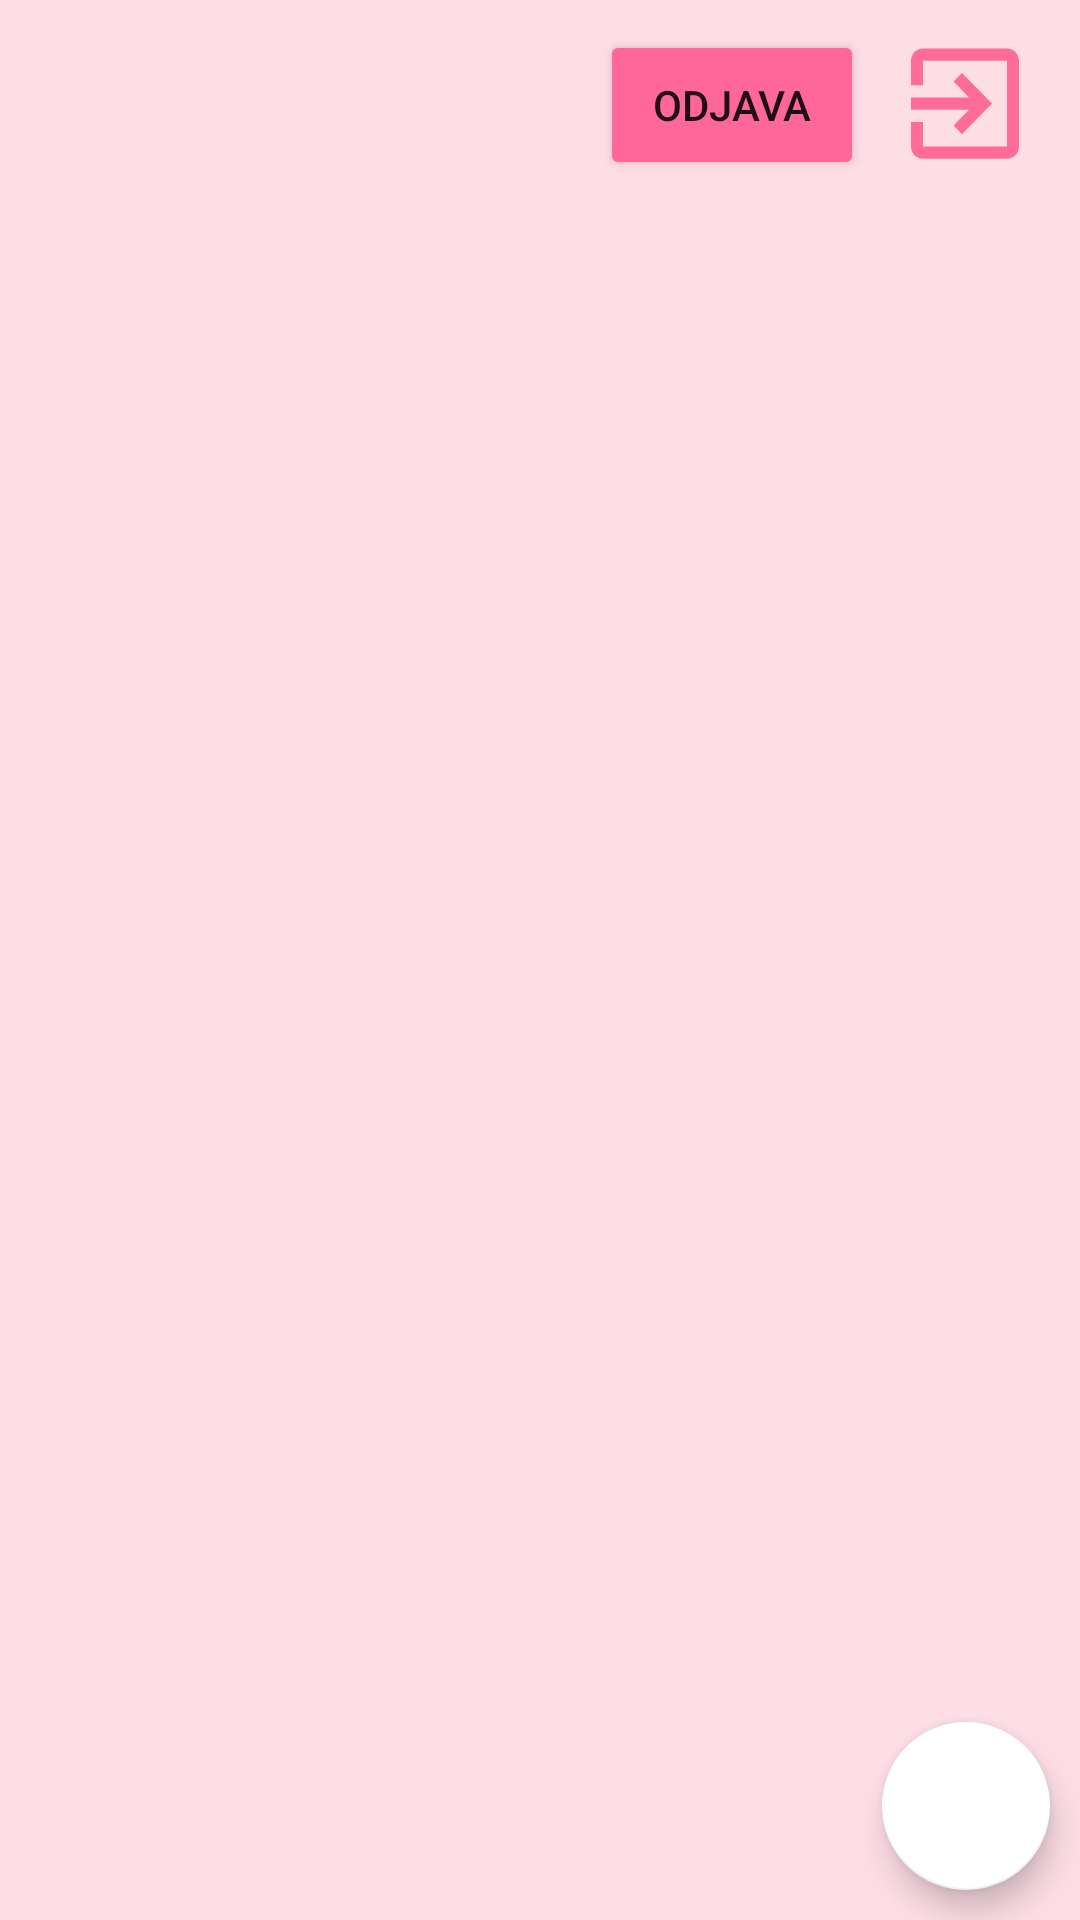

Layout XML and referenced resources for this Android screen:
<!-- AndroidManifest.xml: application theme Theme.Recepti -->
<!-- res/layout/activity_start.xml -->
<?xml version="1.0" encoding="utf-8"?>
<ScrollView xmlns:android="http://schemas.android.com/apk/res/android"
    xmlns:app="http://schemas.android.com/apk/res-auto"
    xmlns:tools="http://schemas.android.com/tools"
    android:layout_width="match_parent"
    android:layout_height="match_parent"
    android:background="#fddde6"
    android:fillViewport="true">


    <androidx.constraintlayout.widget.ConstraintLayout
        android:layout_width="match_parent"
        android:layout_height="match_parent">


        <androidx.recyclerview.widget.RecyclerView
            android:id="@+id/receptiListView"
            android:layout_width="match_parent"
            android:layout_height="wrap_content"
            android:layout_marginStart="9dp"
            android:layout_marginTop="5dp"
            android:layout_marginEnd="9dp"
            app:layout_constraintEnd_toEndOf="parent"
            app:layout_constraintStart_toStartOf="parent"
            app:layout_constraintTop_toBottomOf="@+id/logoutBtn">

        </androidx.recyclerview.widget.RecyclerView>

        <com.google.android.material.floatingactionbutton.FloatingActionButton
            android:id="@+id/addNewRecepieBtn"
            android:layout_width="wrap_content"
            android:layout_height="wrap_content"
            android:layout_marginEnd="10dp"
            android:layout_marginBottom="10dp"
            android:clickable="true"
            android:foreground="@drawable/ic_baseline_add_circle_24"
            app:backgroundTint="#FFFFFF"
            app:layout_constraintBottom_toBottomOf="parent"
            app:layout_constraintEnd_toEndOf="parent" />

        <Button
            android:id="@+id/logoutBtn"
            android:layout_width="wrap_content"
            android:layout_height="50dp"
            android:layout_marginStart="200dp"
            android:layout_marginTop="10dp"
            android:backgroundTint="#ff6699"
            android:text="ODJAVA"
            android:textColorHighlight="#00FFFFFF"
            android:textColorLink="#00673AB7"
            android:textSize="14sp"
            app:cornerRadius="9dp"
            app:layout_constraintStart_toStartOf="parent"
            app:layout_constraintTop_toTopOf="parent" />

        <ImageButton
            android:id="@+id/logoutBtn2"
            android:layout_width="48dp"
            android:layout_height="49dp"
            android:layout_marginStart="5dp"
            android:layout_marginTop="10dp"
            android:layout_marginEnd="10dp"
            android:background="@drawable/ic_baseline_exit_to_app_24"
            android:foreground="@drawable/ic_baseline_exit_to_app_24"
            app:layout_constraintEnd_toEndOf="parent"
            app:layout_constraintStart_toEndOf="@+id/logoutBtn"
            app:layout_constraintTop_toTopOf="parent" />


    </androidx.constraintlayout.widget.ConstraintLayout>
</ScrollView>
<!-- resources referenced by this layout -->
<resources>
  <!-- drawable ic_baseline_add_circle_24 (drawable) -->
  <vector android:alpha="0.78" android:height="64dp"
      android:tint="#FF80AB" android:viewportHeight="24"
      android:viewportWidth="24" android:width="64dp" xmlns:android="http://schemas.android.com/apk/res/android">
      <path android:fillColor="@android:color/white" android:pathData="M12,2C6.48,2 2,6.48 2,12s4.48,10 10,10 10,-4.48 10,-10S17.52,2 12,2zM17,13h-4v4h-2v-4L7,13v-2h4L11,7h2v4h4v2z"/>
  </vector>
  <!-- drawable ic_baseline_exit_to_app_24 (drawable) -->
  <vector android:alpha="0.96" android:height="24dp"
      android:tint="#FF6699" android:viewportHeight="24"
      android:viewportWidth="24" android:width="24dp" xmlns:android="http://schemas.android.com/apk/res/android">
      <path android:fillColor="@android:color/white" android:pathData="M10.09,15.59L11.5,17l5,-5 -5,-5 -1.41,1.41L12.67,11H3v2h9.67l-2.58,2.59zM19,3H5c-1.11,0 -2,0.9 -2,2v4h2V5h14v14H5v-4H3v4c0,1.1 0.89,2 2,2h14c1.1,0 2,-0.9 2,-2V5c0,-1.1 -0.9,-2 -2,-2z"/>
  </vector>
  <style name="Theme.Recepti" parent="Theme.MaterialComponents.DayNight.DarkActionBar">
          
          <item name="colorPrimary">@color/purple_500</item>
          <item name="colorPrimaryVariant">@color/purple_700</item>
          <item name="colorOnPrimary">@color/white</item>
          
          <item name="colorSecondary">@color/teal_200</item>
          <item name="colorSecondaryVariant">@color/teal_700</item>
          <item name="colorOnSecondary">@color/black</item>
          
          <item name="android:statusBarColor" tools:targetApi="l">?attr/colorPrimaryVariant</item>
          
      </style>
  <color name="purple_500">#ff6699</color>
  <color name="purple_700">#ff6699</color>
  <color name="white">#FFFFFFFF</color>
  <color name="teal_200">#FF03DAC5</color>
  <color name="teal_700">#FF018786</color>
  <color name="black">#FF000000</color>
</resources>
